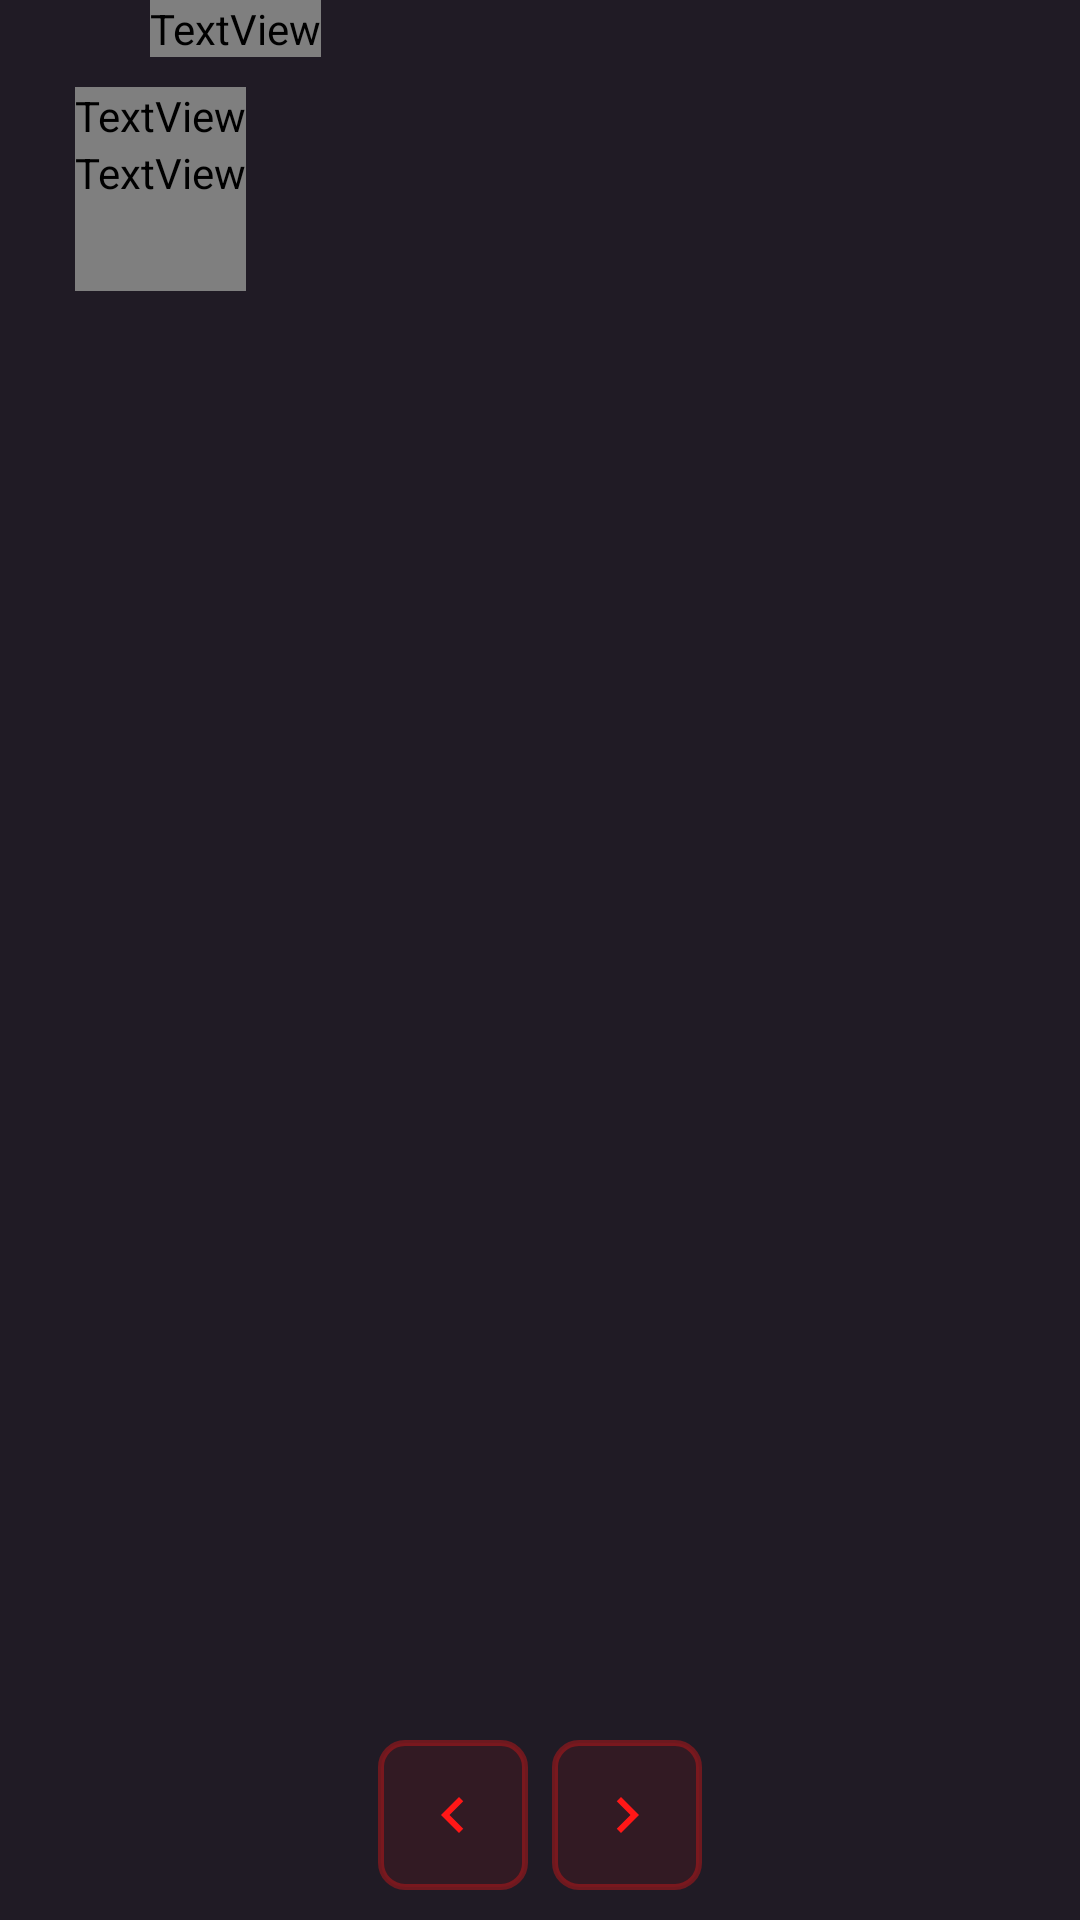

This screen was rendered from an Android layout file. Write that file and the resources it references.
<!-- AndroidManifest.xml: application theme AppTheme -->
<!-- res/layout/activity_onexerciseclick.xml -->
<?xml version="1.0" encoding="utf-8"?>
<RelativeLayout xmlns:android="http://schemas.android.com/apk/res/android"
    android:layout_width="match_parent"
    android:layout_height="match_parent"
    xmlns:app="http://schemas.android.com/apk/res-auto"
    android:id="@+id/onClickBackground"
    android:background="@drawable/rect2">
    <RelativeLayout
        android:layout_width="match_parent"
        android:layout_height="65dp"
        android:background="@drawable/rect2"
        android:elevation="6dp"

        android:layout_alignParentBottom="true"
        >
        <TextView
            android:layout_width="wrap_content"
            android:layout_height="wrap_content"
            android:textColor="#fff"
            android:layout_centerHorizontal="true"
            android:textAppearance="@style/TextAppearance.AppCompat.Large"
            android:id="@+id/partition"

            />
        <ImageButton
            android:layout_width="50dp"
            android:layout_height="50dp"
            android:layout_toStartOf="@+id/partition"
            android:layout_marginEnd="4dp"
            android:background="@drawable/rectbutton2"
            android:clickable="true"
            android:layout_marginTop="5dp"
            android:elevation="6dp"
            android:layout_marginBottom="5dp"
            android:focusable="true"
            android:foreground="@drawable/ripple_effect1"
            android:src="@drawable/ic_navigate_before_black_24dp"/>
        <ImageButton
            android:layout_width="50dp"
            android:layout_height="50dp"
            android:layout_toEndOf="@+id/partition"
            android:layout_marginStart="4dp"
            android:background="@drawable/rectbutton2"
            android:elevation="6dp"
            android:foreground="@drawable/ripple_effect1"
            android:clickable="true"
            android:focusable="true"
            android:layout_marginTop="5dp"
            android:layout_marginBottom="5dp"

            android:src="@drawable/ic_navigate_next_black_24dp"/>
    </RelativeLayout>
<ScrollView
    android:layout_width="match_parent"
    android:layout_height="wrap_content"
    android:id="@+id/rl"


>
<RelativeLayout
    android:layout_height="wrap_content"
    android:layout_width="match_parent"
    >

    <TextView
        android:layout_width="wrap_content"
        android:layout_height="wrap_content"
        android:layout_alignParentStart="true"
        android:layout_gravity="center|end"
        android:gravity="center"
        android:layout_marginStart="25dp"
        android:layout_marginTop="15dp"
        android:textStyle="bold"
        android:textAppearance="@style/TextAppearance.AppCompat.Large"
        app:fontFamily="@font/poppins_light"
        android:id="@+id/mainHead2"
        android:layout_below="@id/recyclerView"/>
    <TextView
        android:layout_gravity="end"
        android:gravity="center"
        android:layout_toEndOf="@+id/mainHead2"
        android:layout_width="wrap_content"
        android:layout_height="wrap_content"
        android:textStyle="bold"
        android:layout_marginTop="0dp"
        android:layout_marginStart="25dp"
        android:textAppearance="@style/TextAppearance.AppCompat.Medium"
        android:fontFamily="@font/poppins_light"
        android:id="@+id/subHead2"

        />
    <androidx.recyclerview.widget.RecyclerView
        android:id="@+id/recyclerView"
        android:layout_width="match_parent"
        android:layout_height="200dp"

        android:layout_marginTop="10dp"
        android:layout_marginStart="16dp"
        android:layout_marginEnd="16dp"
        >
    </androidx.recyclerview.widget.RecyclerView>
    <TextView
        android:layout_gravity="end"
        android:gravity="center"
        android:layout_below="@+id/subHead2"
        android:layout_width="wrap_content"
        android:layout_height="wrap_content"
        android:layout_marginTop="10dp"
        android:layout_marginStart="25dp"
        android:textAppearance="@style/TextAppearance.AppCompat.Medium"
        android:text=" BENEFITS"
        android:textStyle="bold"
        android:fontFamily="@font/poppins_light"
        android:id="@+id/subHead3"

        />
    <TextView
        android:layout_gravity="end"
        android:gravity="start"
        android:layout_below="@+id/subHead3"
        android:layout_width="wrap_content"
        android:layout_height="wrap_content"
        android:layout_marginTop="0dp"
        android:layout_marginStart="25dp"
        android:layout_marginBottom="35dp"
        android:layout_marginEnd="20dp"
        android:textAppearance="@style/TextAppearance.AppCompat.Medium"

        android:text="Curls work the biceps muscles at the front of the upper arm, and also the muscles of the lower arm—the brachialis, and brachioradialis.You use these muscles anytime you pick something up, which is common throughout daily life. Doing the arm curl, you build strength and learn to use your arm muscles correctly, bracing with your core muscles."
        android:fontFamily="@font/poppins_light"
        android:paddingBottom="30dp"
        android:id="@+id/content"


        />




</RelativeLayout>

</ScrollView>
</RelativeLayout>
<!-- resources referenced by this layout -->
<resources>
  <!-- drawable ic_navigate_before_black_24dp (drawable) -->
  <vector android:autoMirrored="true" android:height="24dp"
      android:tint="#FF1717" android:viewportHeight="24.0"
      android:viewportWidth="24.0" android:width="24dp" xmlns:android="http://schemas.android.com/apk/res/android">
      <path android:fillColor="#FF000000" android:pathData="M15.41,7.41L14,6l-6,6 6,6 1.41,-1.41L10.83,12z"/>
  </vector>
  <!-- drawable ic_navigate_next_black_24dp (drawable) -->
  <vector android:autoMirrored="true" android:height="24dp"
      android:tint="#FF1717" android:viewportHeight="24.0"
      android:viewportWidth="24.0" android:width="24dp" xmlns:android="http://schemas.android.com/apk/res/android">
      <path android:fillColor="#FF000000" android:pathData="M10,6L8.59,7.41 13.17,12l-4.58,4.59L10,18l6,-6z"/>
  </vector>
  <!-- drawable rect2 (drawable) -->
  <?xml version="1.0" encoding="utf-8"?>
  <vector
      xmlns:android="http://schemas.android.com/apk/res/android"
      xmlns:aapt="http://schemas.android.com/aapt"
      android:width="372dp"
      android:height="595dp"
      android:viewportWidth="372"
      android:viewportHeight="595"
      >
  
      <group>
  
          <clip-path
              android:pathData="M0 0H372V595H0V0Z"
              />
  
          <path
              android:pathData="M0 0V595H372V0"
              android:fillColor="#121212"
              />
  
          <path
              android:pathData="M0 0V595H372V0"
              android:fillColor="#14BB86FC"
              />
  
      </group>
  
  </vector>
  <!-- drawable rectbutton2 (drawable) -->
  <?xml version="1.0" encoding="utf-8"?>
  <shape android:shape="rectangle"
      xmlns:android="http://schemas.android.com/apk/res/android">
      <solid android:color="#15FF1717"/>
      <stroke android:color="#58FF1717" android:width="2dp"/>
      <corners android:radius="8dp"/>
  
  
  </shape>
  <!-- drawable ripple_effect1 (drawable) -->
  <?xml version="1.0" encoding="utf-8"?>
  <ripple android:color="#2EFF1717"
      xmlns:android="http://schemas.android.com/apk/res/android" >
      <item android:id="@android:id/mask"
          android:drawable="@android:color/white">
  
  
  
      </item>
  </ripple>
  <style name="AppTheme" parent="Theme.AppCompat.Light.DarkActionBar">
          
          <item name="colorPrimary">@color/colorPrimary</item>
          <item name="colorPrimaryDark">@color/colorPrimaryDark</item>
          <item name="colorAccent">@color/colorAccent</item>
          <item name="android:windowContentTransitions">true</item>
          <item name="android:windowBackground">@null</item>
          <item name="android:windowDisablePreview">true</item>
      </style>
  <color name="colorPrimary">#1E1B23</color>
  <color name="colorPrimaryDark">#1E1B23</color>
  <color name="colorAccent">#bb86fc</color>
</resources>
